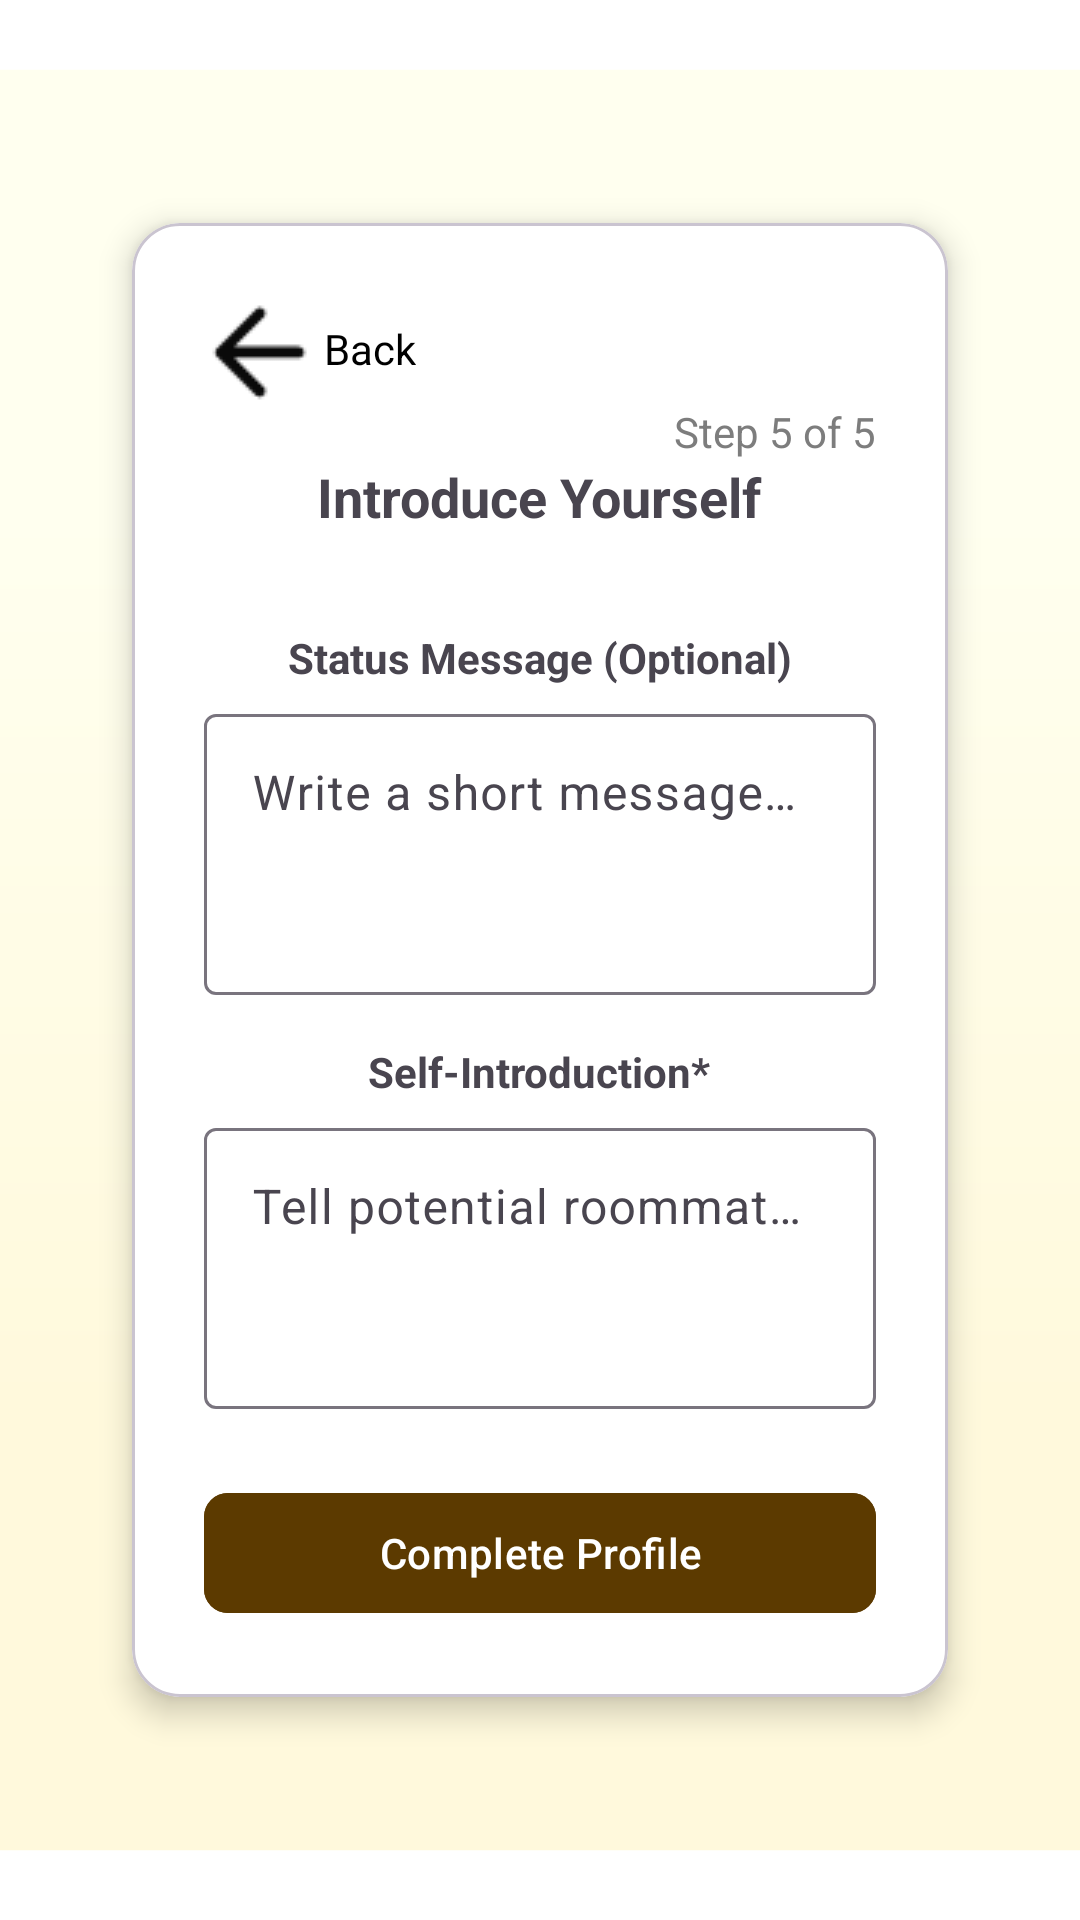

Layout XML and referenced resources for this Android screen:
<!-- AndroidManifest.xml: application theme Theme.MateMatch -->
<!-- res/layout/activity_profile_setup_e.xml -->
<?xml version="1.0" encoding="utf-8"?>
<androidx.constraintlayout.widget.ConstraintLayout
    xmlns:android="http://schemas.android.com/apk/res/android"
    xmlns:app="http://schemas.android.com/apk/res-auto"
    xmlns:tools="http://schemas.android.com/tools"
    android:layout_width="match_parent"
    android:layout_height="match_parent"
    android:background="@drawable/roommate_ma"
    android:padding="20dp"
    tools:context=".profile.ui.ProfileSetupEActivity">

    
    <com.google.android.material.card.MaterialCardView
        android:id="@+id/cardContainer"
        android:layout_width="0dp"
        android:layout_height="wrap_content"
        android:layout_margin="24dp"
        app:cardCornerRadius="16dp"
        app:cardElevation="6dp"
        app:layout_constraintTop_toTopOf="parent"
        app:layout_constraintBottom_toBottomOf="parent"
        app:layout_constraintStart_toStartOf="parent"
        app:layout_constraintEnd_toEndOf="parent"
        android:backgroundTint="@android:color/white">

        <ScrollView
            android:layout_width="match_parent"
            android:layout_height="wrap_content"
            android:padding="24dp">

            <LinearLayout
                android:orientation="vertical"
                android:layout_width="match_parent"
                android:layout_height="wrap_content"
                android:gravity="center_horizontal">

                
                <LinearLayout
                    android:id="@+id/topBar"
                    android:layout_width="match_parent"
                    android:layout_height="wrap_content"
                    android:orientation="horizontal"
                    android:gravity="center_vertical"
                    app:layout_constraintTop_toTopOf="parent">

                    <ImageButton
                        android:id="@+id/btnBack"
                        android:layout_width="36dp"
                        android:layout_height="36dp"
                        android:background="@android:color/transparent"
                        android:src="@drawable/ic_arrow_back"
                        android:contentDescription="Back" />

                    <TextView
                        android:layout_width="wrap_content"
                        android:layout_height="wrap_content"
                        android:text="Back"
                        android:textColor="#000000"
                        android:textSize="14sp"
                        android:layout_marginStart="4dp"/>


                </LinearLayout>

                
                <TextView
                    android:id="@+id/textStep"
                    android:layout_width="wrap_content"
                    android:layout_height="wrap_content"
                    android:text="Step 5 of 5"
                    android:textColor="#7D7D7D"
                    android:textSize="14sp"
                    android:layout_gravity="end" />
                
                <TextView
                    android:id="@+id/textTitle"
                    android:layout_width="wrap_content"
                    android:layout_height="wrap_content"
                    android:text="Introduce Yourself"
                    android:textStyle="bold"
                    android:textSize="18sp"
                    android:layout_marginBottom="16dp" />

                <TextView
                    android:layout_width="wrap_content"
                    android:layout_height="wrap_content"
                    android:text="Status Message (Optional)"
                    android:textStyle="bold"
                    android:textSize="14sp"
                    android:layout_marginTop="16dp"
                    android:layout_marginBottom="4dp"/>

                
                <LinearLayout
                    android:layout_width="match_parent"
                    android:layout_height="wrap_content"
                    android:orientation="vertical">

                    
                    <com.google.android.material.textfield.TextInputLayout
                        android:layout_width="match_parent"
                        android:layout_height="wrap_content"
                        android:hint="Write a short message that will appear on your profile.">
                        <com.google.android.material.textfield.TextInputEditText
                            android:id="@+id/inputStatus"
                            android:layout_width="match_parent"
                            android:layout_height="wrap_content"
                            android:minLines="3"
                            android:maxLines="5"
                            android:gravity="top"
                            android:hint=""/>
                    </com.google.android.material.textfield.TextInputLayout>
                </LinearLayout>

                
                <TextView
                    android:layout_width="wrap_content"
                    android:layout_height="wrap_content"
                    android:text="Self-Introduction*"
                    android:textStyle="bold"
                    android:textSize="14sp"
                    android:layout_marginTop="16dp"
                    android:layout_marginBottom="4dp"/>

                <com.google.android.material.textfield.TextInputLayout
                    android:layout_width="match_parent"
                    android:layout_height="wrap_content"
                    android:hint="Tell potential roommates about yourself, your habits, and lifestyle.">
                    <com.google.android.material.textfield.TextInputEditText
                        android:id="@+id/inputIntro"
                        android:layout_width="match_parent"
                        android:layout_height="wrap_content"
                        android:minLines="3"
                        android:maxLines="5"
                        android:gravity="top"
                        android:hint=""/>
                </com.google.android.material.textfield.TextInputLayout>

                
                <com.google.android.material.button.MaterialButton
                    android:id="@+id/btnComplete"
                    android:layout_width="match_parent"
                    android:layout_height="wrap_content"
                    android:layout_marginTop="24dp"
                    android:text="Complete Profile"
                    android:backgroundTint="#5C3A00"
                    android:textColor="@android:color/white"

                    app:iconTint="@android:color/white"
                    app:iconGravity="textStart"
                    app:cornerRadius="8dp"/>
            </LinearLayout>
        </ScrollView>
    </com.google.android.material.card.MaterialCardView>

</androidx.constraintlayout.widget.ConstraintLayout>
<!-- resources referenced by this layout -->
<resources>
  <!-- drawable ic_arrow_back: png bitmap (drawable, 529 bytes) -->
  <!-- drawable roommate_ma (drawable) -->
  <vector xmlns:android="http://schemas.android.com/apk/res/android"
      xmlns:aapt="http://schemas.android.com/aapt"
      android:width="395dp"
      android:height="852dp"
      android:viewportWidth="395"
      android:viewportHeight="852">
  
      <group>
          <clip-path android:pathData="M0 0H395V852H0V0Z" />
          <group
              android:translateX="1.5"
              android:translateY="0"
              android:pivotX="197.5"
              android:pivotY="426"
              android:scaleX="2"
              android:scaleY="4"
              android:rotation="90">
              <path android:pathData="M0 0V852H395V0">
                  <aapt:attr name="android:fillColor">
                      <gradient
                          android:type="linear"
                          android:startX="98.75"
                          android:startY="426"
                          android:endX="296.25"
                          android:endY="426">
                          <item android:color="#FFFFEF" android:offset="0" />
                          <item android:color="#FFF9DC" android:offset="1" />
                      </gradient>
                  </aapt:attr>
              </path>
          </group>
      </group>
  </vector>
  <style name="Theme.MateMatch" parent="Base.Theme.MateMatch" />
  <style name="Base.Theme.MateMatch" parent="Theme.Material3.DayNight.NoActionBar">
          <item name="android:windowBackground">@drawable/background_gradient</item>        
      </style>
  <!-- drawable background_gradient (drawable) -->
  <?xml version="1.0" encoding="utf-8"?>
  <vector
      xmlns:android="http://schemas.android.com/apk/res/android"
      xmlns:aapt="http://schemas.android.com/aapt"
      android:width="393dp"
      android:height="853dp"
      android:viewportWidth="393"
      android:viewportHeight="853"
      >
      <group>
          <clip-path
              android:pathData="M0 0H393V853H0V0Z"
              />
          <group
              android:translateX="1.5"
              android:translateY="0"
              android:pivotX="196.5"
              android:pivotY="426.5"
              android:scaleX="2"
              android:scaleY="4"
              android:rotation="90"
              >
              <path
                  android:pathData="M0 0V853H393V0"
                  >
                  <aapt:attr name="android:fillColor">
                      <gradient
                          android:type="linear"
                          android:startX="98.25"
                          android:startY="426.5"
                          android:endX="294.75"
                          android:endY="426.5"
                          >
                          <item
                              android:color="#FFFFEF"
                              android:offset="0"
                              />
                          <item
                              android:color="#FFF9DC"
                              android:offset="1"
                              />
                      </gradient>
                  </aapt:attr>
              </path>
          </group>
      </group>
  </vector>
</resources>
